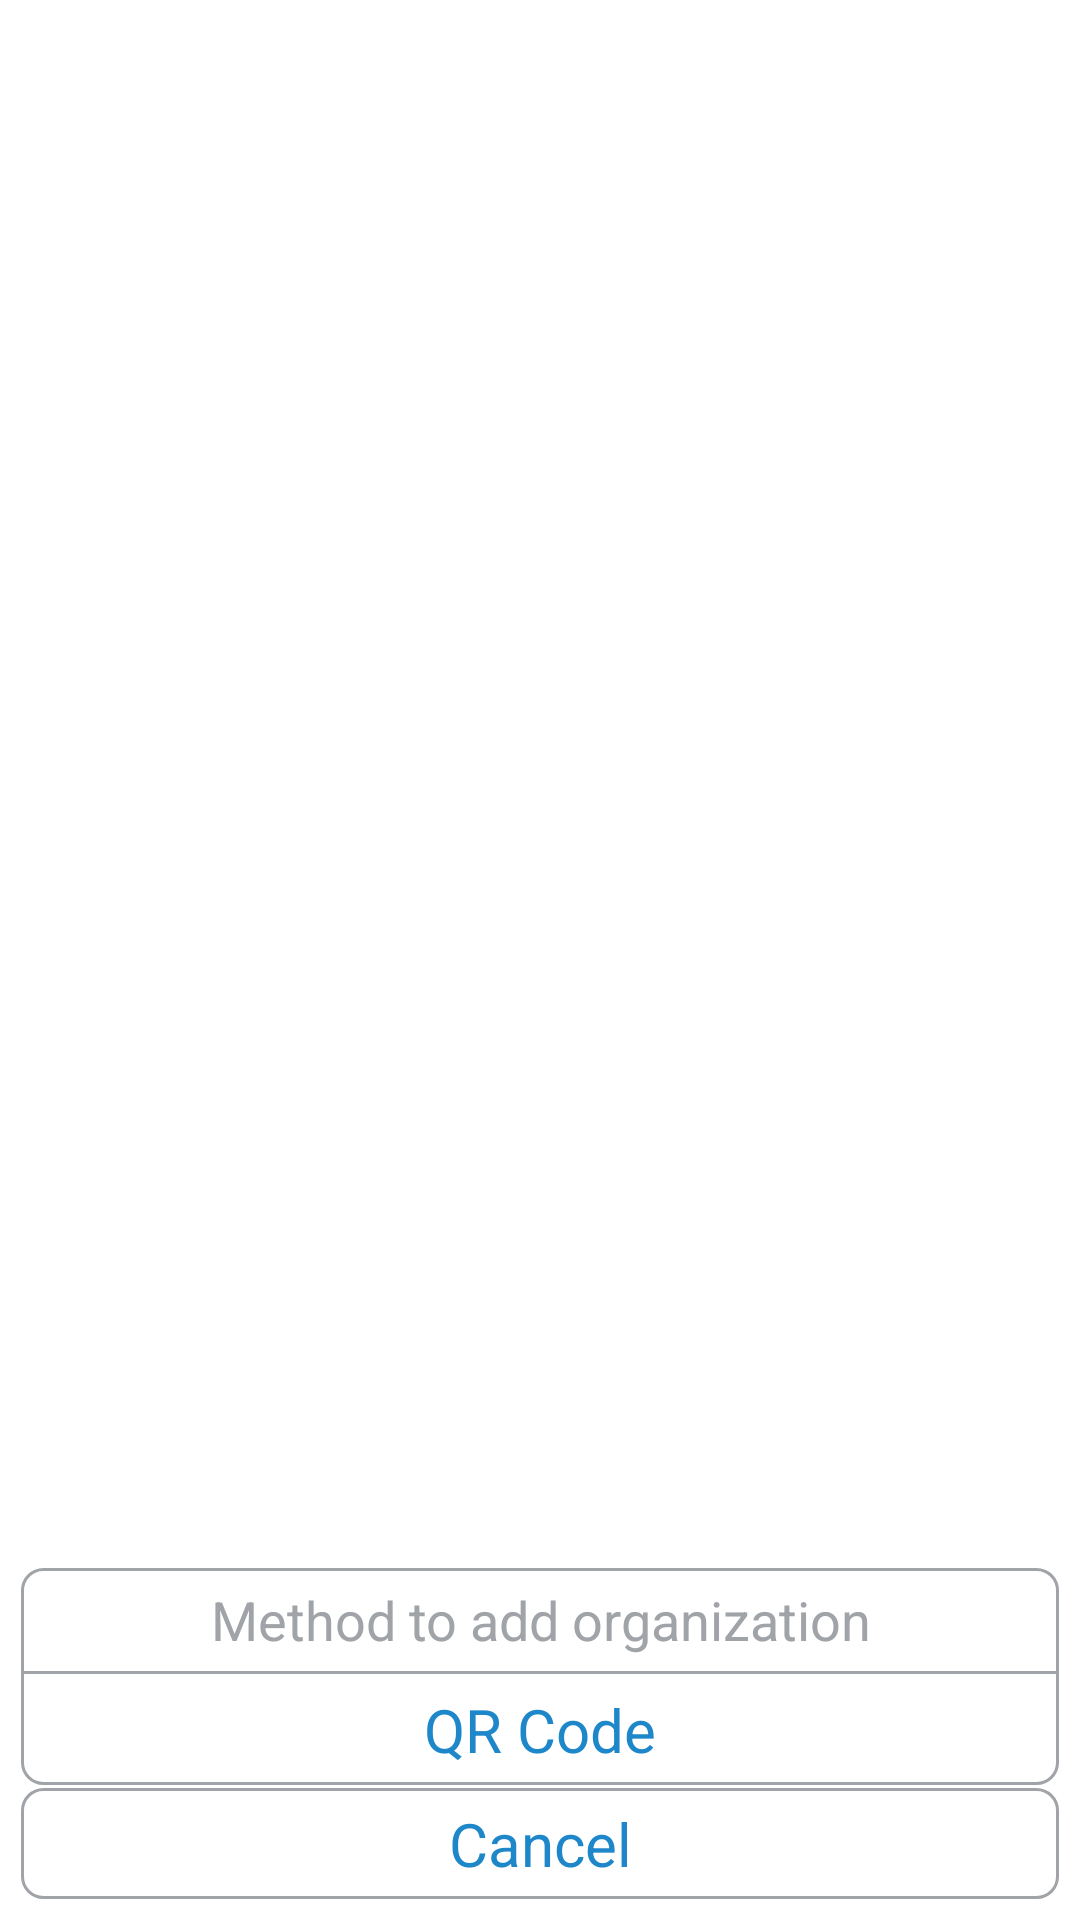

Write the Android layout XML for this screen, with the resource values it uses.
<!-- AndroidManifest.xml: application theme AppTheme -->
<!-- res/layout/dialog_add_venue.xml -->
<?xml version="1.0" encoding="utf-8"?>
<LinearLayout xmlns:android="http://schemas.android.com/apk/res/android"
    android:gravity="bottom"
    android:orientation="vertical"
    android:background="@color/colorTransparent"
    android:layout_width="match_parent"
    android:layout_height="match_parent">

    <LinearLayout
        android:orientation="vertical"
        android:layout_width="match_parent"
        android:layout_height="wrap_content"
        android:layout_margin="7dp"
        >

        <LinearLayout
            android:orientation="vertical"
            android:layout_width="match_parent"
            android:layout_height="wrap_content"
            android:background="@drawable/dialog_item_background"
            >

            <TextView
                android:layout_width="match_parent"
                android:layout_height="wrap_content"
                android:gravity="center"
                android:textAppearance="?android:attr/textAppearanceMedium"
                android:padding="5dp"
                android:text="Method to add organization"
                android:layout_gravity="center_vertical"
                android:textColor="@color/colorBorder"
                android:id="@+id/titleTextView" />

            <View
                android:layout_width="match_parent"
                android:layout_height="1dp"
                android:gravity="center"
                android:background="@color/colorBorder"
                android:layout_gravity="center_horizontal" />


            <Button
                android:layout_width="match_parent"
                android:layout_height="wrap_content"
                android:text="@string/string_qrcode"
                android:gravity="center"
                android:textSize="20sp"
                android:background="@color/colorTransparent"
                android:padding="5dp"
                android:id="@+id/qrCodeButton"
                android:textColor="@color/colorAddVenueBg"
                android:layout_gravity="center_horizontal" />

        </LinearLayout>

        <View
            android:layout_width="match_parent"
            android:layout_height="1dp"
            android:gravity="center"
            android:background="@color/colorTransparent"
            android:layout_gravity="center_horizontal" />

        <Button
            android:layout_width="match_parent"
            android:layout_height="wrap_content"
            android:text="@string/string_cancel"
            android:gravity="center"
            android:background="@drawable/dialog_item_background"
            android:padding="5dp"
            android:id="@+id/cancelButton"
            android:textSize="20sp"
            android:textColor="@color/colorAddVenueBg"
            android:layout_gravity="center_horizontal" />

    </LinearLayout>
</LinearLayout>
<!-- resources referenced by this layout -->
<resources>
  <color name="colorAddVenueBg">#1d87ca</color>
  <color name="colorBorder">#a0a3a7</color>
  <color name="colorTransparent">#00000000</color>
  <!-- drawable dialog_item_background (drawable) -->
  <?xml version="1.0" encoding="utf-8"?>
  <shape xmlns:android="http://schemas.android.com/apk/res/android"
      android:shape="rectangle">
  
      <solid android:color="@color/colorWhite" />
  
      <stroke
          android:width="1dp"
          android:color="@color/colorBorder" />
  
      <corners android:radius="7dp"></corners>
  
  </shape>
  <string name="string_cancel">Cancel</string>
  <string name="string_qrcode">QR Code</string>
  <style name="AppTheme" parent="AppBaseTheme">
          <item name="android:windowNoTitle">true</item>
          <item name="android:windowContentOverlay">@null</item>
          <item name="android:windowDisablePreview">true</item>
      </style>
  <color name="colorWhite">#FFFFFF</color>
  <style name="AppBaseTheme" parent="android:Theme.Light">
      </style>
</resources>
